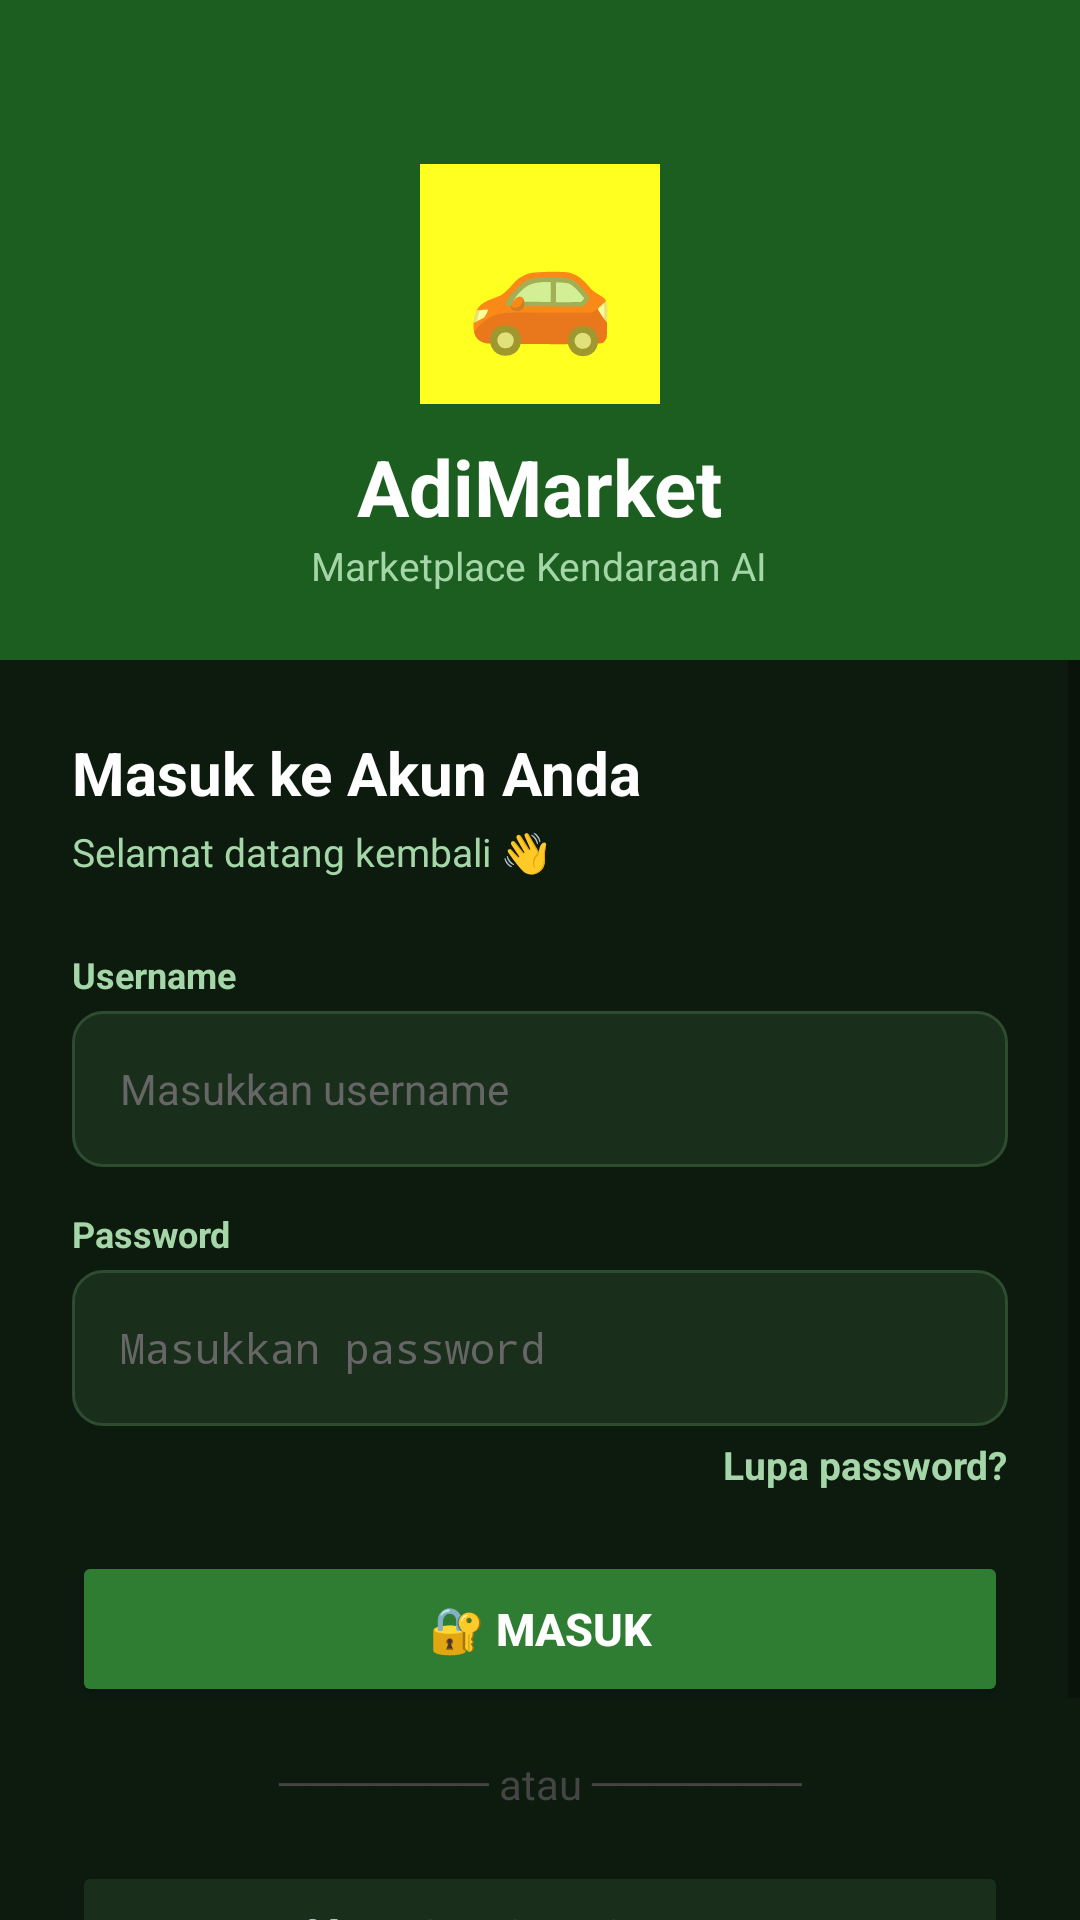

The Android layout XML behind this screen, and the referenced resources:
<!-- AndroidManifest.xml: activity theme Theme.AppCompat.Light.NoActionBar -->
<!-- res/layout/activity_login.xml -->
<?xml version="1.0" encoding="utf-8"?>
<LinearLayout xmlns:android="http://schemas.android.com/apk/res/android"
    android:layout_width="match_parent"
    android:layout_height="match_parent"
    android:orientation="vertical"
    android:background="#0D1B0F">

    
    <LinearLayout
        android:layout_width="match_parent"
        android:layout_height="220dp"
        android:orientation="vertical"
        android:gravity="center"
        android:background="#1B5E20"
        android:paddingTop="32dp">

        
        <TextView
            android:layout_width="80dp"
            android:layout_height="80dp"
            android:text="🚗"
            android:textSize="40sp"
            android:gravity="center"
            android:background="#ffffff20"
            android:backgroundTint="@null"
            android:padding="12dp" />

        <TextView
            android:layout_width="wrap_content"
            android:layout_height="wrap_content"
            android:text="AdiMarket"
            android:textColor="#FFFFFF"
            android:textSize="26sp"
            android:textStyle="bold"
            android:layout_marginTop="10dp" />

        <TextView
            android:layout_width="wrap_content"
            android:layout_height="wrap_content"
            android:text="Marketplace Kendaraan AI"
            android:textColor="#A5D6A7"
            android:textSize="13sp" />
    </LinearLayout>

    
    <ScrollView
        android:layout_width="match_parent"
        android:layout_height="0dp"
        android:layout_weight="1">

        <LinearLayout
            android:layout_width="match_parent"
            android:layout_height="wrap_content"
            android:orientation="vertical"
            android:padding="24dp">

            <TextView
                android:layout_width="wrap_content"
                android:layout_height="wrap_content"
                android:text="Masuk ke Akun Anda"
                android:textColor="#FFFFFF"
                android:textSize="20sp"
                android:textStyle="bold"
                android:layout_marginBottom="4dp" />

            <TextView
                android:layout_width="wrap_content"
                android:layout_height="wrap_content"
                android:text="Selamat datang kembali 👋"
                android:textColor="#A5D6A7"
                android:textSize="13sp"
                android:layout_marginBottom="24dp" />

            
            <TextView android:layout_width="wrap_content" android:layout_height="wrap_content"
                android:text="Username" android:textColor="#A5D6A7" android:textSize="12sp"
                android:layout_marginBottom="4dp" android:textStyle="bold" />
            <EditText
                android:id="@+id/etUsername"
                android:layout_width="match_parent"
                android:layout_height="52dp"
                android:hint="Masukkan username"
                android:inputType="text"
                android:background="@drawable/input_bg"
                android:textColor="#FFFFFF"
                android:textColorHint="#666666"
                android:textSize="14sp"
                android:paddingStart="16dp"
                android:paddingEnd="16dp"
                android:layout_marginBottom="14dp" />

            
            <TextView android:layout_width="wrap_content" android:layout_height="wrap_content"
                android:text="Password" android:textColor="#A5D6A7" android:textSize="12sp"
                android:layout_marginBottom="4dp" android:textStyle="bold" />
            <EditText
                android:id="@+id/etPassword"
                android:layout_width="match_parent"
                android:layout_height="52dp"
                android:hint="Masukkan password"
                android:inputType="textPassword"
                android:background="@drawable/input_bg"
                android:textColor="#FFFFFF"
                android:textColorHint="#666666"
                android:textSize="14sp"
                android:paddingStart="16dp"
                android:paddingEnd="16dp"
                android:layout_marginBottom="4dp" />

            
            <TextView
                android:id="@+id/tvForgotPassword"
                android:layout_width="wrap_content"
                android:layout_height="wrap_content"
                android:text="Lupa password?"
                android:textColor="#A5D6A7"
                android:textSize="13sp"
                android:layout_gravity="end"
                android:layout_marginBottom="12dp"
                android:textStyle="bold"
                android:clickable="true"
                android:focusable="true"/>

            
            <ProgressBar
                android:id="@+id/progressLogin"
                android:layout_width="wrap_content"
                android:layout_height="wrap_content"
                android:layout_gravity="center"
                android:visibility="gone"
                android:layout_marginBottom="8dp" />

            
            <Button
                android:id="@+id/btnLogin"
                android:layout_width="match_parent"
                android:layout_height="52dp"
                android:text="🔐 Masuk"
                android:textSize="15sp"
                android:textStyle="bold"
                android:textColor="#FFFFFF"
                android:backgroundTint="#2E7D32"
                android:layout_marginTop="8dp"
                android:layout_marginBottom="16dp" />

            <TextView
                android:layout_width="match_parent"
                android:layout_height="wrap_content"
                android:text="─────── atau ───────"
                android:textColor="#444"
                android:gravity="center"
                android:layout_marginBottom="16dp" />

            
            <Button
                android:id="@+id/tvGuest"
                android:layout_width="match_parent"
                android:layout_height="48dp"
                android:text="👀 Masuk sebagai Tamu"
                android:textSize="13sp"
                android:textColor="#A5D6A7"
                android:backgroundTint="#1A2E1C"
                android:layout_marginBottom="20dp" />

            
            <LinearLayout
                android:layout_width="match_parent"
                android:layout_height="wrap_content"
                android:gravity="center">
                <TextView
                    android:layout_width="wrap_content"
                    android:layout_height="wrap_content"
                    android:text="Belum punya akun? "
                    android:textColor="#888" android:textSize="13sp" />
                <TextView
                    android:id="@+id/tvDaftar"
                    android:layout_width="wrap_content"
                    android:layout_height="wrap_content"
                    android:text="Daftar Sekarang"
                    android:textColor="#43A047"
                    android:textStyle="bold"
                    android:textSize="13sp" />
            </LinearLayout>

        </LinearLayout>
    </ScrollView>
</LinearLayout>
<!-- resources referenced by this layout -->
<resources>
  <!-- drawable input_bg (drawable) -->
  <?xml version="1.0" encoding="utf-8"?>
  <shape xmlns:android="http://schemas.android.com/apk/res/android" android:shape="rectangle">
      <solid android:color="#1A2E1C" />
      <stroke android:width="1dp" android:color="#2E4D30" />
      <corners android:radius="10dp" />
  </shape>
</resources>
